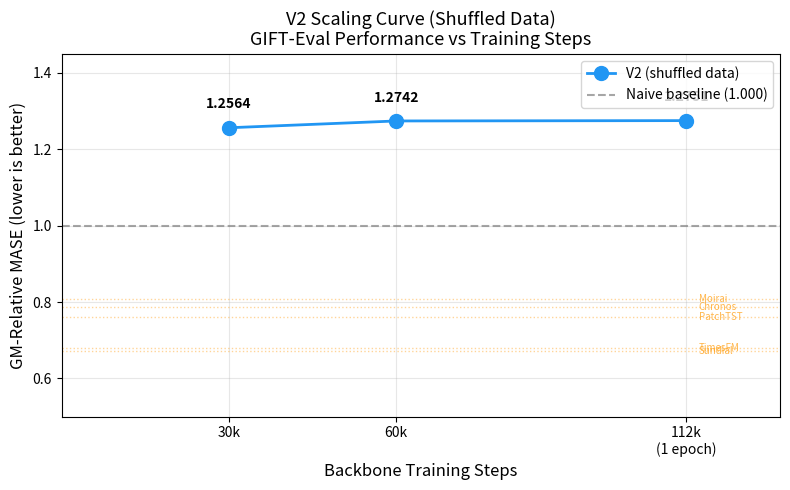

Python code for this plot: (Note: this script raises an exception after producing the figure.)
#!/usr/bin/env python3
"""Generate V2 scaling curve: GM-Relative MASE vs backbone training steps."""

import matplotlib
matplotlib.use('Agg')
import matplotlib.pyplot as plt
import numpy as np

# V2 data points (backbone steps, GM-Relative MASE)
steps = [30_000, 60_000, 112_000]
mase = [1.2564, 1.2742, 1.2751]
labels = ['30k', '60k', '112k\n(1 epoch)']

fig, ax = plt.subplots(1, 1, figsize=(8, 5))

# Plot data
ax.plot(steps, mase, 'o-', color='#2196F3', linewidth=2, markersize=10,
        label='V2 (shuffled data)', zorder=3)

# Annotate points
for s, m, l in zip(steps, mase, labels):
    ax.annotate(f'{m:.4f}', (s, m), textcoords='offset points',
                xytext=(0, 14), ha='center', fontsize=10, fontweight='bold')

# Naive baseline
ax.axhline(y=1.0, color='gray', linestyle='--', linewidth=1.5, alpha=0.7,
           label='Naive baseline (1.000)')

# Reference models
refs = {
    'Sundial': 0.673, 'TimesFM': 0.680, 'PatchTST': 0.762,
    'Chronos': 0.786, 'Moirai': 0.809,
}
for name, val in refs.items():
    ax.axhline(y=val, color='#FF9800', linestyle=':', linewidth=1, alpha=0.4)
    ax.text(steps[-1] * 1.02, val, name, fontsize=7, color='#FF9800',
            va='center', alpha=0.7)

ax.set_xlabel('Backbone Training Steps', fontsize=12)
ax.set_ylabel('GM-Relative MASE (lower is better)', fontsize=12)
ax.set_title('V2 Scaling Curve (Shuffled Data)\nGIFT-Eval Performance vs Training Steps', fontsize=13)
ax.legend(loc='upper right', fontsize=10)
ax.set_xlim(0, steps[-1] * 1.15)
ax.set_ylim(0.5, 1.45)
ax.grid(True, alpha=0.3)
ax.set_xticks(steps)
ax.set_xticklabels(labels)

plt.tight_layout()
plt.savefig('experiments/gift-eval/fig_v2_scaling_curve.png', dpi=150)
print('Saved experiments/gift-eval/fig_v2_scaling_curve.png')
